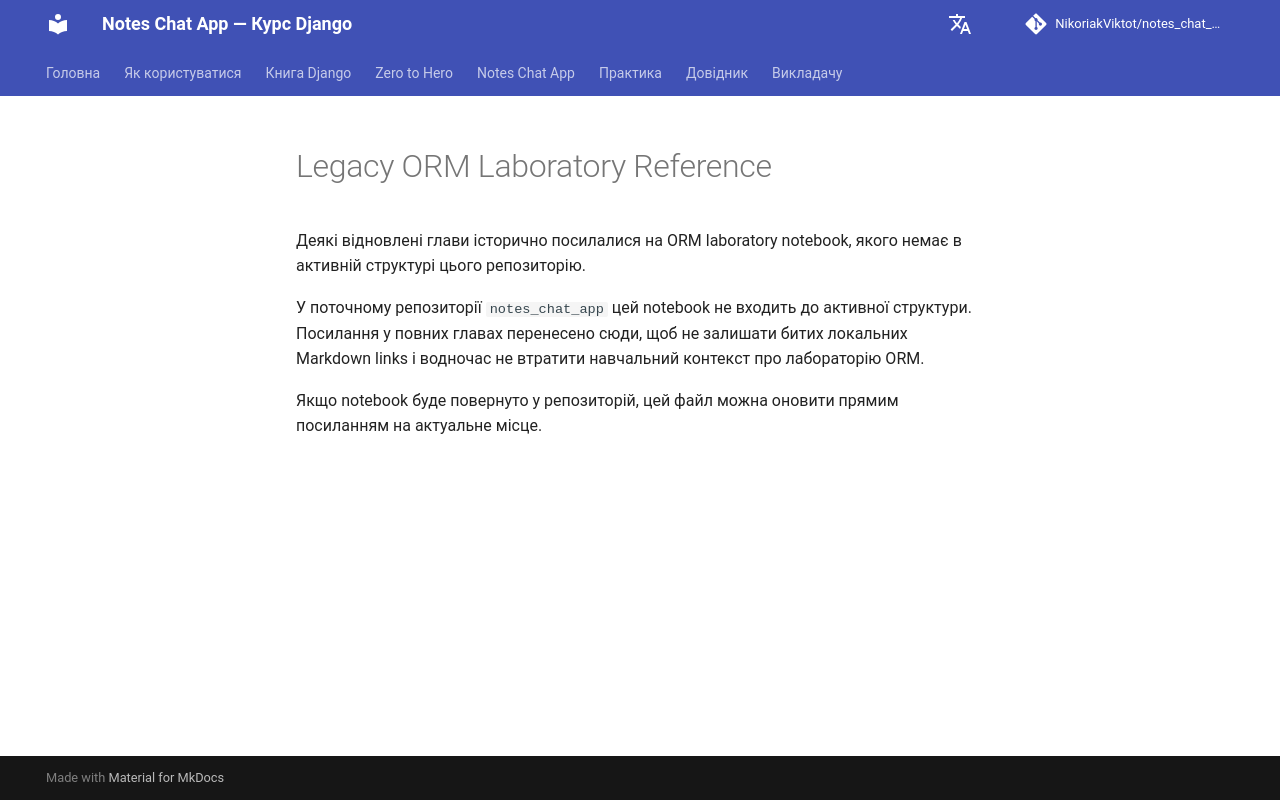

repository: NikoriakViktot/notes_chat_app · page: reference/legacy_source/orm_laboratory_reference/index.html · generator: mkdocs

# Legacy ORM Laboratory Reference

Деякі відновлені глави історично посилалися на ORM laboratory notebook, якого немає в активній структурі цього репозиторію.

У поточному репозиторії `notes_chat_app` цей notebook не входить до активної структури. Посилання у повних главах перенесено сюди, щоб не залишати битих локальних Markdown links і водночас не втратити навчальний контекст про лабораторію ORM.

Якщо notebook буде повернуто у репозиторій, цей файл можна оновити прямим посиланням на актуальне місце.
